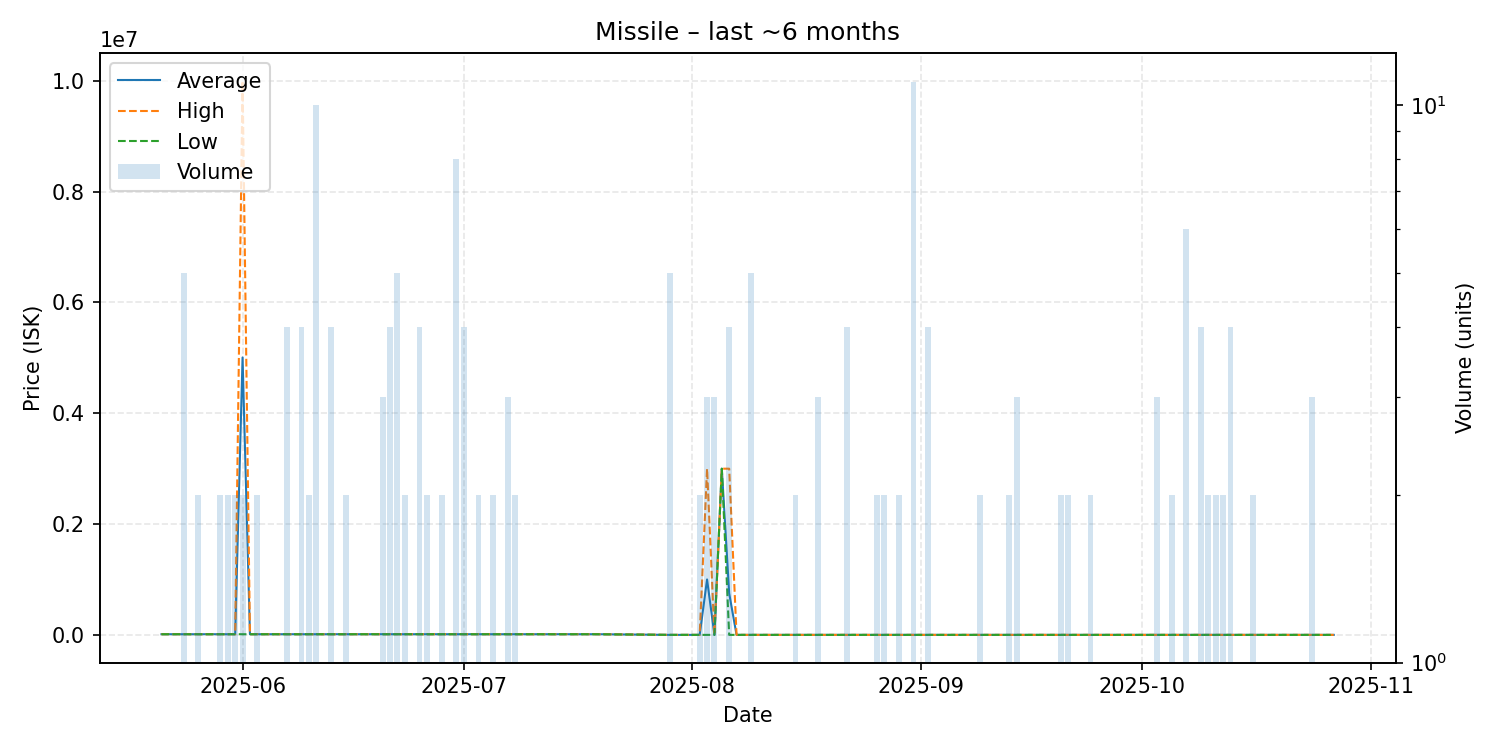

Source data for this figure (header and first rows):
date, average, highest, lowest, order_count, volume
2025-05-21, 12010, 12010, 12010, 1, 1
2025-05-22, 12010, 12010, 12010, 1, 1
2025-05-24, 12006, 12010, 12000, 2, 5
2025-05-25, 12000, 12000, 12000, 1, 1
2025-05-26, 12000, 12000, 12000, 2, 2
2025-05-28, 12000, 12000, 12000, 1, 1
2025-05-29, 12000, 12000, 12000, 1, 2
2025-05-30, 12000, 12000, 12000, 2, 2
2025-05-31, 12000, 12000, 12000, 2, 2
2025-06-01, 5006000, 10000000, 12000, 2, 2
2025-06-02, 12000, 12000, 12000, 1, 1
2025-06-03, 12000, 12000, 12000, 2, 2
2025-06-05, 12000, 12000, 12000, 1, 1
2025-06-07, 12000, 12000, 12000, 3, 4
2025-06-09, 12000, 12000, 12000, 1, 4
2025-06-10, 12000, 12000, 12000, 1, 2
2025-06-11, 12000, 12000, 12000, 3, 10
2025-06-12, 12000, 12000, 12000, 1, 1
2025-06-13, 12000, 12000, 12000, 2, 4
2025-06-14, 12000, 12000, 12000, 1, 1
2025-06-15, 12000, 12000, 12000, 2, 2
2025-06-16, 12000, 12000, 12000, 1, 1
2025-06-17, 12000, 12000, 12000, 1, 1
2025-06-18, 12100, 12100, 12100, 1, 1
2025-06-19, 12100, 12100, 12100, 1, 1
2025-06-20, 12100, 12100, 12100, 3, 3
2025-06-21, 12100, 12100, 12100, 4, 4
2025-06-22, 12100, 12100, 12100, 4, 5
2025-06-23, 12100, 12100, 12100, 1, 2
2025-06-25, 12075, 12100, 12000, 2, 4
2025-06-26, 12000, 12000, 12000, 2, 2
2025-06-28, 12000, 12000, 12000, 2, 2
2025-06-29, 12000, 12000, 12000, 1, 1
2025-06-30, 12000, 12000, 12000, 5, 8
2025-07-01, 12000, 12000, 12000, 4, 4
2025-07-03, 12000, 12000, 12000, 2, 2
2025-07-04, 12000, 12000, 12000, 1, 1
2025-07-05, 12000, 12000, 12000, 2, 2
2025-07-07, 12003, 12010, 12000, 3, 3
2025-07-08, 12000, 12000, 12000, 2, 2
2025-07-09, 12000, 12000, 12000, 1, 1
2025-07-10, 12000, 12000, 12000, 1, 1
2025-07-19, 12010, 12010, 12010, 1, 1
2025-07-29, 114.0, 114.0, 114.0, 2, 5
2025-07-31, 114.0, 114.0, 114.0, 1, 1
2025-08-02, 114.0, 114.0, 114.0, 1, 2
2025-08-03, 999743, 2999000, 114.0, 2, 3
2025-08-04, 114.0, 114.0, 114.0, 2, 3
2025-08-05, 2999000, 2999000, 2999000, 1, 1
2025-08-06, 749836, 2999000, 114.0, 4, 4
2025-08-07, 114.0, 114.0, 114.0, 1, 1
2025-08-09, 114.0, 114.0, 114.0, 4, 5
2025-08-10, 114.0, 114.0, 114.0, 1, 1
2025-08-11, 114.0, 114.0, 114.0, 1, 1
2025-08-14, 114.0, 114.0, 114.0, 1, 1
2025-08-15, 114.0, 114.0, 114.0, 2, 2
2025-08-16, 114.0, 114.0, 114.0, 1, 1
2025-08-17, 114.0, 114.0, 114.0, 1, 1
2025-08-18, 114.0, 114.0, 114.0, 3, 3
2025-08-22, 114.0, 114.0, 114.0, 1, 4
... 40 more rows
